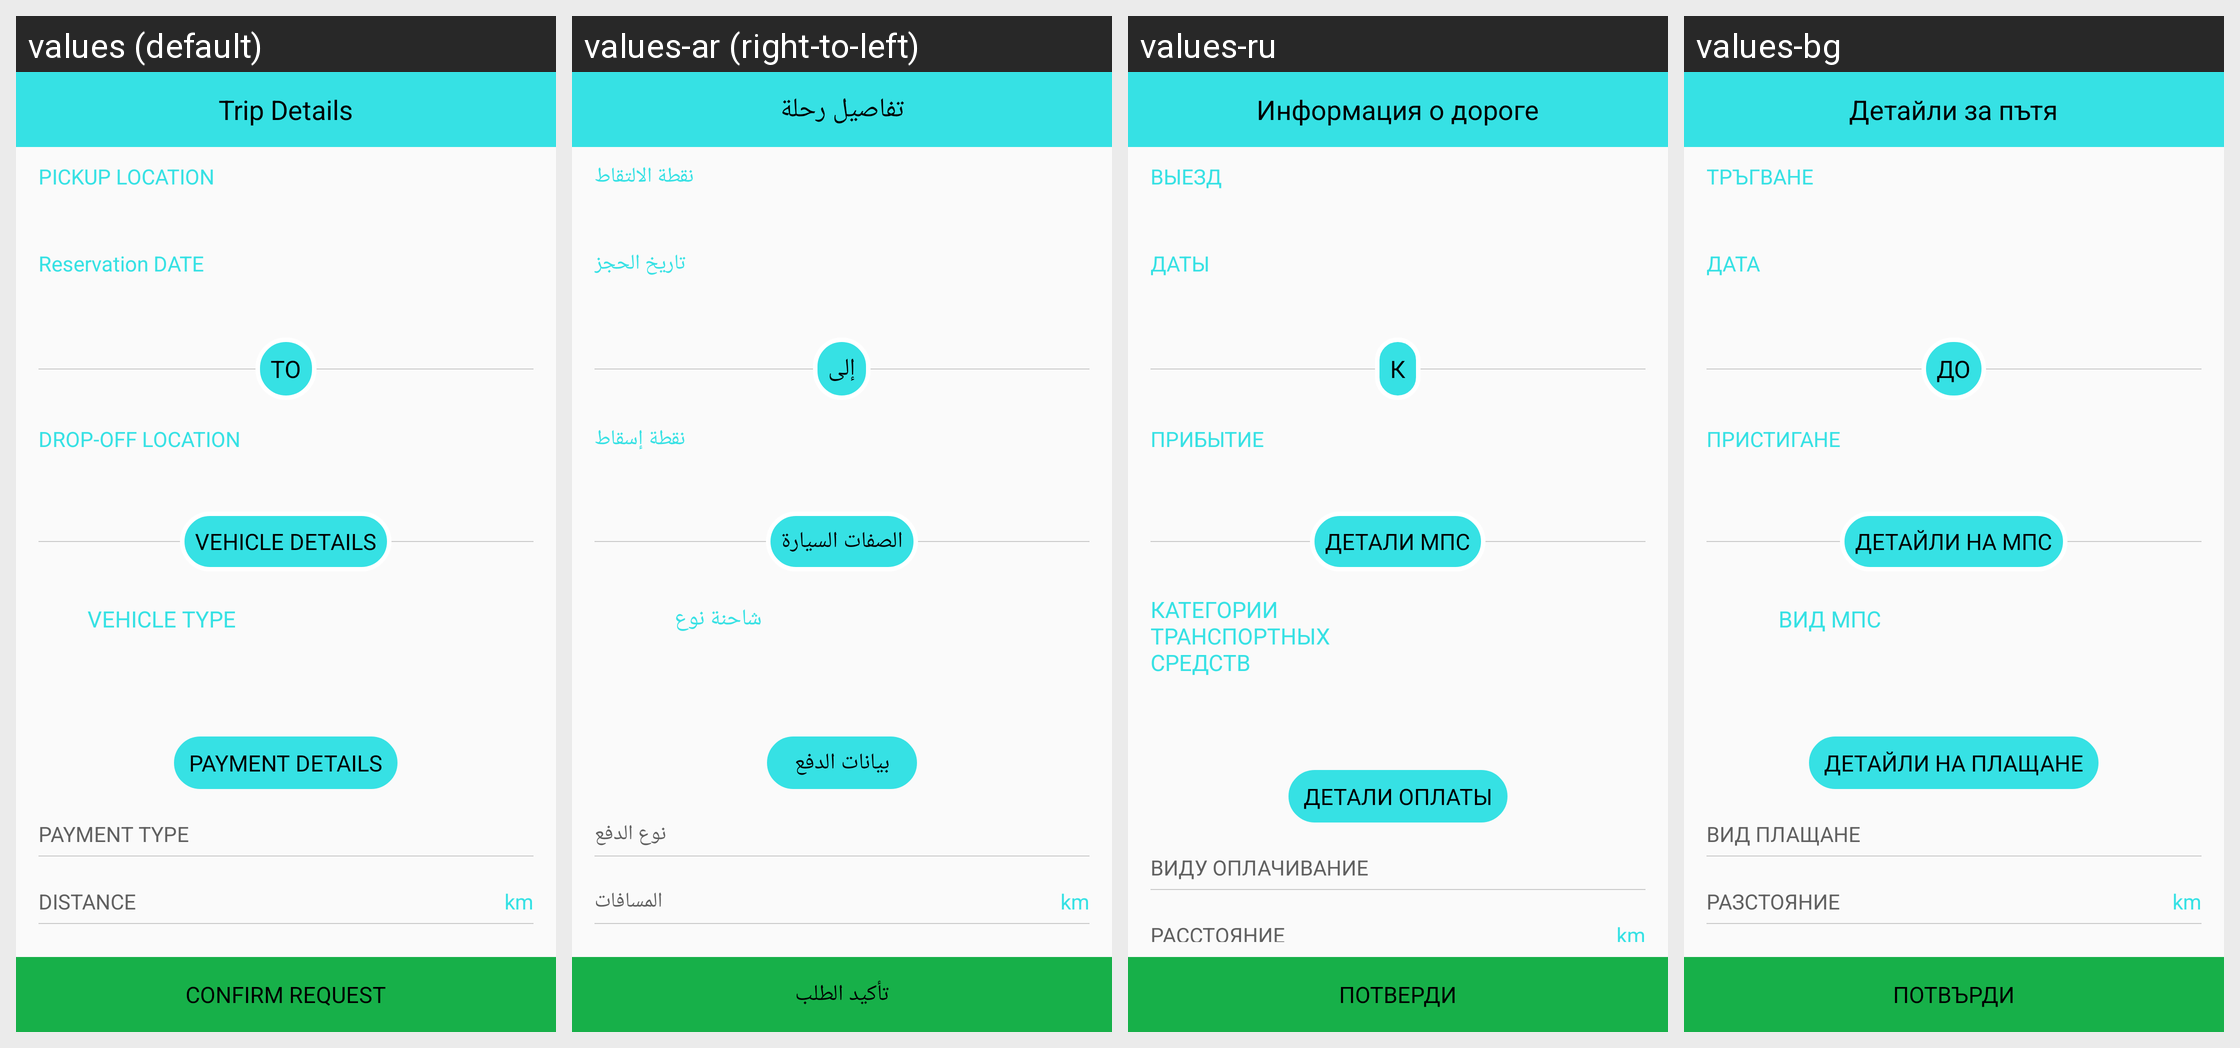

Here is an Android app screen in its default locale and in the app's own translations. Write out the translated-string differences for the strings that appear on this screen.
Android screen res/layout/activity_trip_detail.xml rendered under 4 locales, left to right: values (default), values-ar (right-to-left), values-ru, values-bg. Device: Nexus 5 (rendered at 1080×1920; each locale shown at half size, 540×960, under a caption strip naming it); theme AppTheme.
Other locales in the repository, not shown: values-de, values-fr, values-it.
Strings drawn on this screen, with the default value and each locale's value (text and hints the layout hard-codes, and strings that could not be matched under every locale, appear in the picture but are not listed):

trip_details
  values: Trip Details
  values-ar: تفاصيل رحلة
  values-ru: Информация о дороге
  values-bg: Детайли за пътя

pickup_point
  values: PICKUP LOCATION
  values-ar: نقطة الالتقاط
  values-ru: ВЫЕЗД
  values-bg: ТРЪГВАНЕ

booking_date
  values: Reservation DATE
  values-ar: تاريخ الحجز
  values-ru: ДАТЫ
  values-bg: ДАТА

to
  values: TO
  values-ar: إلى
  values-ru: К
  values-bg: ДО

drop_point
  values: DROP-OFF LOCATION
  values-ar: نقطة إسقاط
  values-ru: ПРИБЫТИЕ
  values-bg: ПРИСТИГАНЕ

vehicle_detail
  values: VEHICLE DETAILS
  values-ar: الصفات السيارة
  values-ru: ДЕТАЛИ МПС
  values-bg: ДЕТАЙЛИ НА МПС

truck_type
  values: VEHICLE TYPE
  values-ar: شاحنة نوع
  values-ru: КАТЕГОРИИ ТРАНСПОРТНЫХ СРЕДСТВ
  values-bg: ВИД МПС

payment_detail
  values: PAYMENT DETAILS
  values-ar: بيانات الدفع
  values-ru: ДЕТАЛИ ОПЛАТЫ
  values-bg: ДЕТАЙЛИ НА ПЛАЩАНЕ

payment_type
  values: PAYMENT TYPE
  values-ar: نوع الدفع
  values-ru: ВИДУ ОПЛАЧИВАНИЕ
  values-bg: ВИД ПЛАЩАНЕ

distance
  values: DISTANCE
  values-ar: المسافات
  values-ru: РАССТОЯНИЕ
  values-bg: РАЗСТОЯНИЕ

confirm_request
  values: CONFIRM REQUEST
  values-ar: تأكيد الطلب
  values-ru: ПОТВЕРДИ
  values-bg: ПОТВЪРДИ
